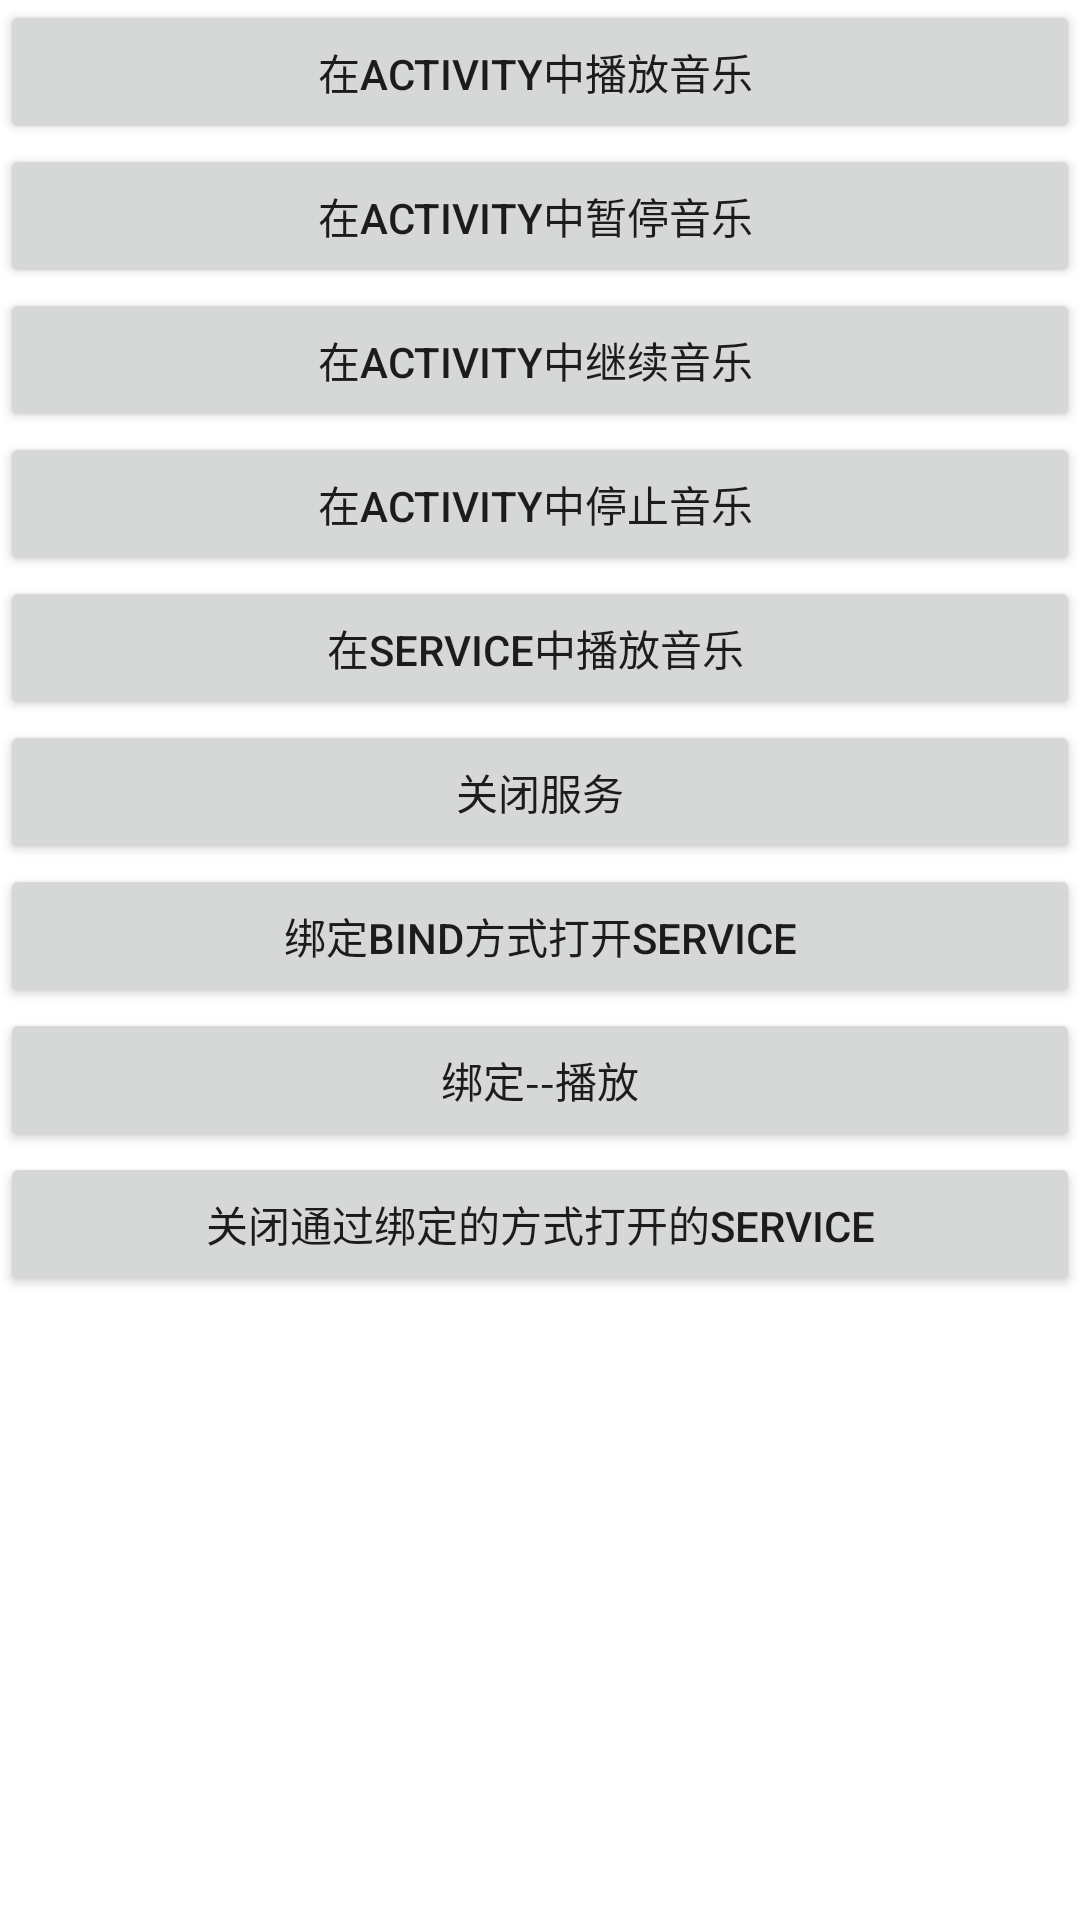

This screen was rendered from an Android layout file. Write that file and the resources it references.
<!-- AndroidManifest.xml: application theme AppTheme -->
<!-- res/layout/activity_song.xml -->
<?xml version="1.0" encoding="utf-8"?>
<LinearLayout xmlns:android="http://schemas.android.com/apk/res/android"
    android:layout_width="match_parent"
    android:layout_height="match_parent"
    android:background="@android:color/background_light"
    android:orientation="vertical">

    <Button
        android:layout_width="match_parent"
        android:layout_height="wrap_content"
        android:onClick="onActivityPlaySong"
        android:text="在Activity中播放音乐 " />

    <Button
        android:layout_width="match_parent"
        android:layout_height="wrap_content"
        android:onClick="onActivityPauseSong"
        android:text="在Activity中暂停音乐 " />

    <Button
        android:layout_width="match_parent"
        android:layout_height="wrap_content"
        android:onClick="onActivityContinueSong"
        android:text="在Activity中继续音乐 " />

    <Button
        android:layout_width="match_parent"
        android:layout_height="wrap_content"
        android:onClick="onActivityStopSong"
        android:text="在Activity中停止音乐 " />

    <Button
        android:layout_width="match_parent"
        android:layout_height="wrap_content"
        android:onClick="onServicePlaySong"
        android:text="在Service中播放音乐 " />

    <Button
        android:layout_width="match_parent"
        android:layout_height="wrap_content"
        android:onClick="closeService"
        android:text="关闭服务" />

    <Button
        android:layout_width="match_parent"
        android:layout_height="wrap_content"
        android:onClick="bindService"
        android:text="绑定bind方式打开Service" />

    <Button
        android:layout_width="match_parent"
        android:layout_height="wrap_content"
        android:onClick="bindServicePlaySong"
        android:text="绑定--播放" />

    <Button
        android:layout_width="match_parent"
        android:layout_height="wrap_content"
        android:onClick="unbindService"
        android:text="关闭通过绑定的方式打开的Service" />


</LinearLayout>
<!-- resources referenced by this layout -->
<resources>
  <style name="AppTheme" parent="Theme.AppCompat.Light.NoActionBar">
          
          <item name="colorPrimary">@color/colorPrimary</item>
          <item name="colorPrimaryDark">@color/colorPrimaryDark</item>
          <item name="colorAccent">@color/colorAccent</item>
          
          <item name="android:windowIsTranslucent">true</item>
          <item name="android:windowBackground">@android:color/transparent</item>
      </style>
  <color name="colorPrimary">#3F51B5</color>
  <color name="colorPrimaryDark">#303F9F</color>
  <color name="colorAccent">#FF4081</color>
</resources>
